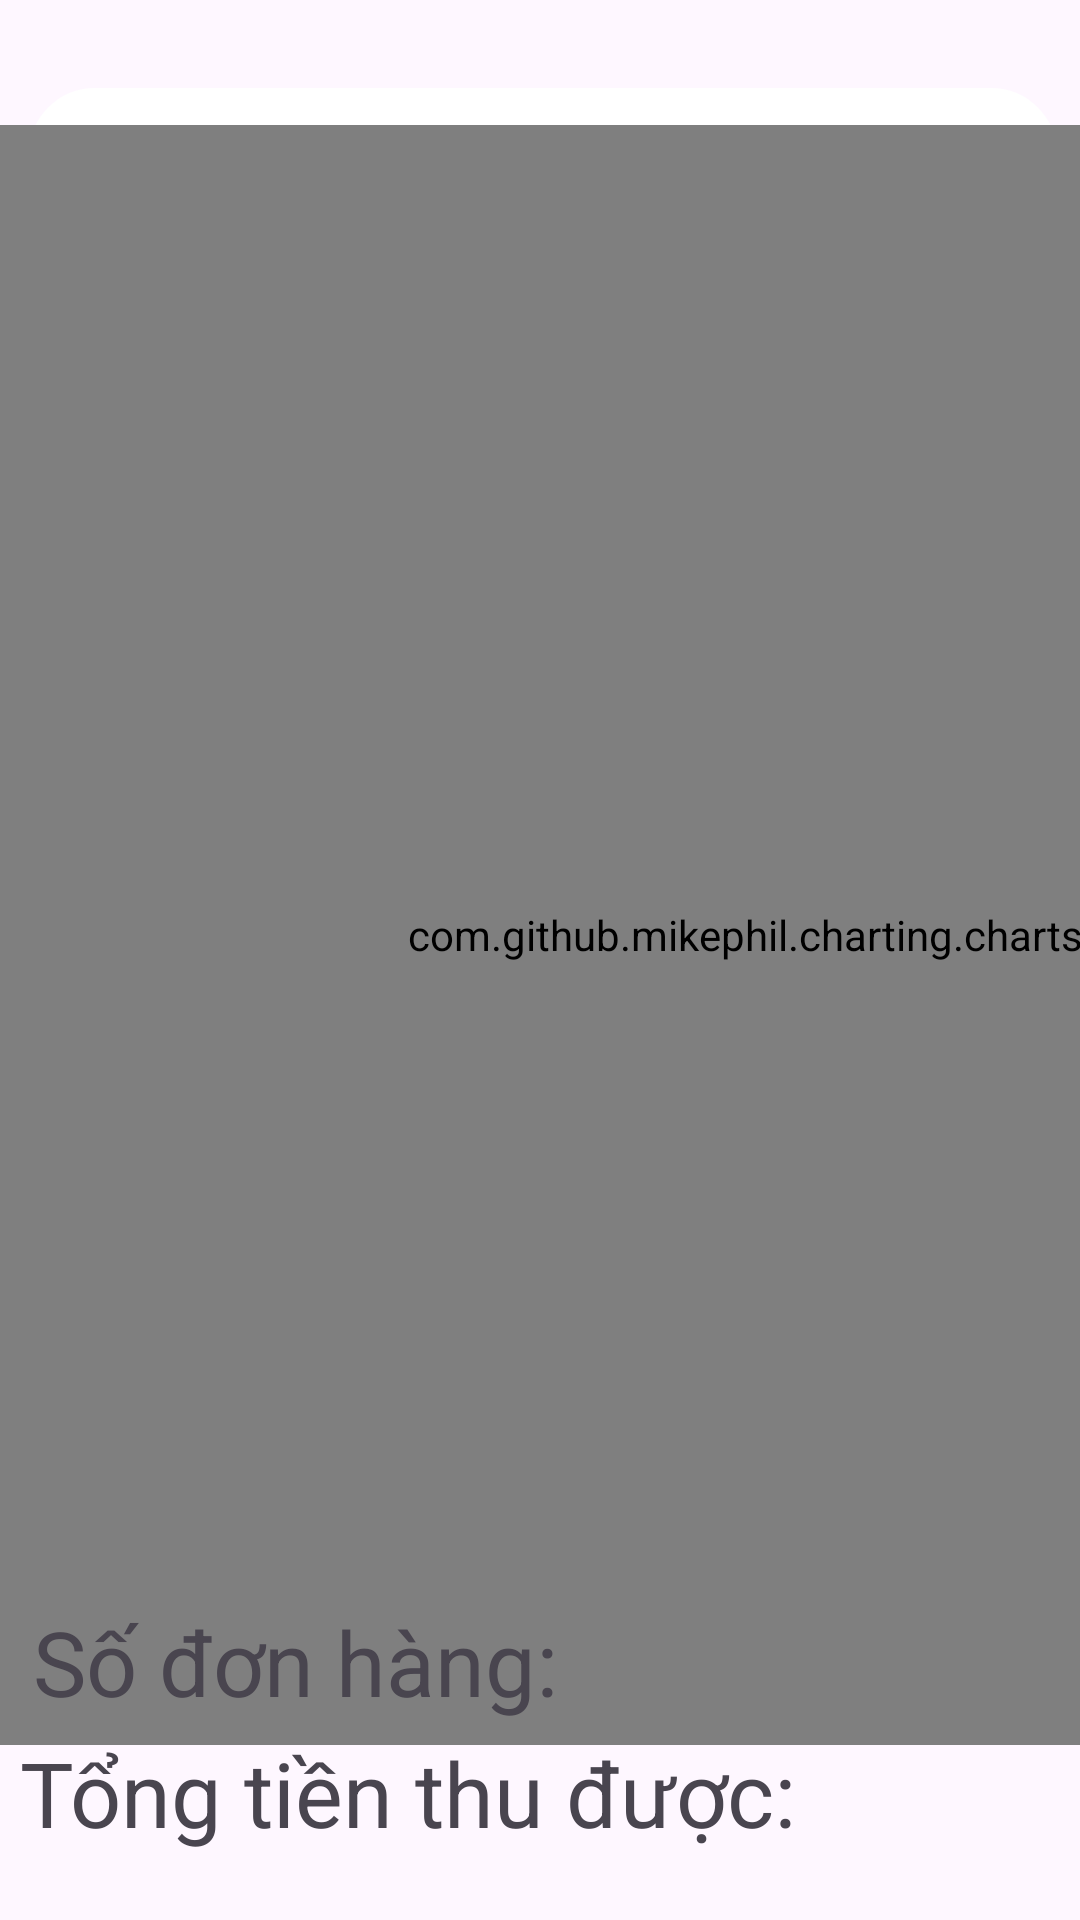

Layout XML and referenced resources for this Android screen:
<!-- AndroidManifest.xml: application theme Theme.DACN -->
<!-- res/layout/fragment_q_l__b_c_t_k_.xml -->
<?xml version="1.0" encoding="utf-8"?>
<androidx.constraintlayout.widget.ConstraintLayout xmlns:android="http://schemas.android.com/apk/res/android"
    xmlns:app="http://schemas.android.com/apk/res-auto"
    xmlns:tools="http://schemas.android.com/tools"
    android:layout_width="954dp"
    android:layout_height="798dp"
    tools:context=".View.QL_BCTK_Fragment">

    <Spinner
        android:id="@+id/Day"
        android:layout_width="192dp"
        android:layout_height="44dp"
        android:background="@drawable/bg_spinner"
        android:entries="@array/Day"
        android:padding="10dp"
        app:layout_constraintBottom_toBottomOf="parent"
        app:layout_constraintEnd_toEndOf="parent"
        app:layout_constraintHorizontal_bias="0.955"
        app:layout_constraintStart_toStartOf="parent"
        app:layout_constraintTop_toTopOf="parent"
        app:layout_constraintVertical_bias="0.049" />

    <Spinner
        android:id="@+id/Quarter"
        android:layout_width="192dp"
        android:layout_height="44dp"
        android:background="@drawable/bg_spinner"
        android:entries="@array/Quarter"
        android:padding="10dp"
        app:layout_constraintBottom_toBottomOf="parent"
        app:layout_constraintEnd_toEndOf="parent"
        app:layout_constraintHorizontal_bias="0.351"
        app:layout_constraintStart_toStartOf="parent"
        app:layout_constraintTop_toTopOf="parent"
        app:layout_constraintVertical_bias="0.049" />

    <Spinner
        android:id="@+id/Month"
        android:layout_width="192dp"
        android:layout_height="44dp"
        android:background="@drawable/bg_spinner"
        android:entries="@array/Month"
        android:padding="10dp"
        app:layout_constraintBottom_toBottomOf="parent"
        app:layout_constraintEnd_toEndOf="parent"
        app:layout_constraintHorizontal_bias="0.656"
        app:layout_constraintStart_toStartOf="parent"
        app:layout_constraintTop_toTopOf="parent"
        app:layout_constraintVertical_bias="0.049" />

    <Spinner
        android:id="@+id/Years"
        android:layout_width="192dp"
        android:layout_height="44dp"
        android:background="@drawable/bg_spinner"
        android:entries="@array/Years"
        android:padding="10dp"
        app:layout_constraintBottom_toBottomOf="parent"
        app:layout_constraintEnd_toEndOf="parent"
        app:layout_constraintHorizontal_bias="0.057"
        app:layout_constraintStart_toStartOf="parent"
        app:layout_constraintTop_toTopOf="parent"
        app:layout_constraintVertical_bias="0.049" />

    <com.github.mikephil.charting.charts.LineChart
        android:id="@+id/lineChart"
        android:layout_width="957dp"
        android:layout_height="540dp"
        app:layout_constraintBottom_toBottomOf="parent"
        app:layout_constraintEnd_toEndOf="parent"
        app:layout_constraintHorizontal_bias="0.333"
        app:layout_constraintStart_toStartOf="parent"
        app:layout_constraintTop_toTopOf="parent"
        app:layout_constraintVertical_bias="0.418" />

    <TextView
        android:id="@+id/SDH"
        android:layout_width="wrap_content"
        android:layout_height="wrap_content"
        android:text="Số đơn hàng:"
        android:textSize="30sp"
        app:layout_constraintBottom_toBottomOf="parent"
        app:layout_constraintEnd_toEndOf="parent"
        app:layout_constraintHorizontal_bias="0.06"
        app:layout_constraintStart_toStartOf="parent"
        app:layout_constraintTop_toTopOf="parent"
        app:layout_constraintVertical_bias="0.89" />

    <TextView
        android:id="@+id/TTD"
        android:layout_width="wrap_content"
        android:layout_height="wrap_content"
        android:text="Tổng tiền thu được:"
        android:textSize="30sp"
        app:layout_constraintBottom_toBottomOf="parent"
        app:layout_constraintEnd_toEndOf="parent"
        app:layout_constraintHorizontal_bias="0.067"
        app:layout_constraintStart_toStartOf="parent"
        app:layout_constraintTop_toTopOf="parent"
        app:layout_constraintVertical_bias="0.963" />

</androidx.constraintlayout.widget.ConstraintLayout>
<!-- resources referenced by this layout -->
<resources>
  <string-array name="Day">
          <item>Hiện tại</item>
          <item>Ngày</item>
          <item>Tuần</item>
          <item>Tháng</item>
      </string-array>
  <string-array name="Month">
          <item>Tháng</item>
          <item>Tháng 1</item>
          <item>Tháng 2</item>
          <item>Tháng 3</item>
          <item>Tháng 4</item>
          <item>Tháng 5</item>
          <item>Tháng 6</item>
          <item>Tháng 7</item>
          <item>Tháng 8</item>
          <item>Tháng 9</item>
          <item>Tháng 10</item>
          <item>Tháng 11</item>
          <item>Tháng 12</item>
      </string-array>
  <string-array name="Quarter">
          <item>Quý</item>
          <item>Quý 1</item>
          <item>Quý 2</item>
          <item>Quý 3</item>
          <item>Quý 4</item>
      </string-array>
  <string-array name="Years">
          <item>Năm</item>
      </string-array>
  <!-- drawable bg_spinner (drawable) -->
  <?xml version="1.0" encoding="utf-8"?>
  <shape xmlns:android="http://schemas.android.com/apk/res/android">
      <corners android:radius="100dp"/>
      <stroke android:width="2dp"
          android:color="#fff"/>
      <solid android:color="#fff">
  
      </solid>
  </shape>
  <style name="Theme.DACN" parent="Base.Theme.DACN" />
  <style name="Base.Theme.DACN" parent="Theme.Material3.DayNight.NoActionBar">
          
          
      </style>
</resources>
